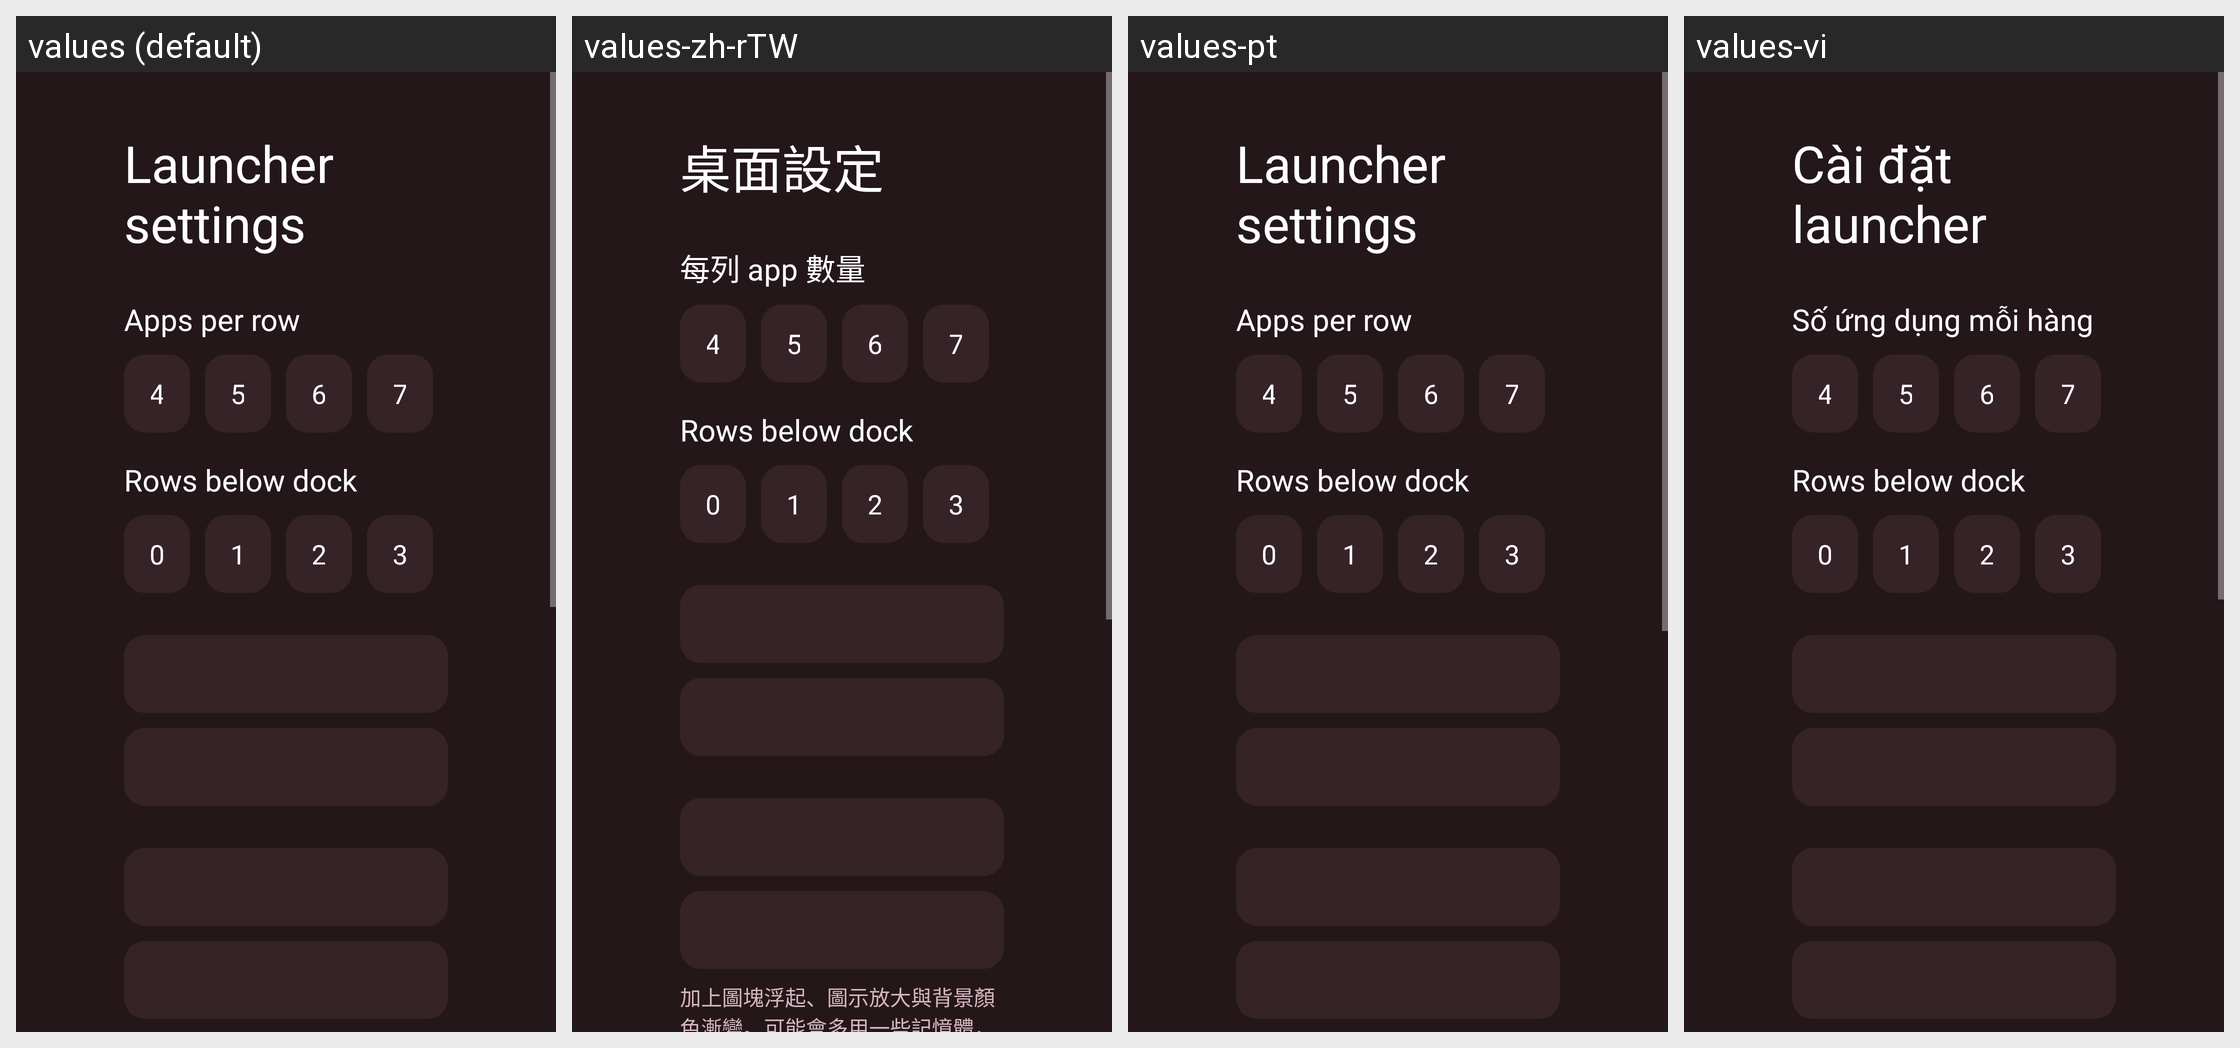

For this localized Android screen grid, give each drawn string resource with its value in every locale shown.
Android screen res/layout/activity_launcher_settings.xml rendered under 4 locales, left to right: values (default), values-zh-rTW, values-pt, values-vi. Device: Nexus 5 (rendered at 1080×1920; each locale shown at half size, 540×960, under a caption strip naming it); theme Theme.TvHome.
Other locales in the repository, not shown: values-ar, values-bn, values-ca, values-cs, values-de, values-es, values-fi, values-fr, values-iw, values-pl, values-ru, values-th, values-tr, values-zh-rCN.
Strings drawn on this screen, with the default value and each locale's value (text and hints the layout hard-codes, and strings that could not be matched under every locale, appear in the picture but are not listed):

launcher_settings
  values: Launcher settings
  values-zh-rTW: 桌面設定
  values-pt: Launcher settings  [not translated; the default value is used]
  values-vi: Cài đặt launcher

columns_label
  values: Apps per row
  values-zh-rTW: 每列 app 數量
  values-pt: Apps per row  [not translated; the default value is used]
  values-vi: Số ứng dụng mỗi hàng

rows_below_dock_label
  values: Rows below dock
  values-zh-rTW: Rows below dock  [not translated; the default value is used]
  values-pt: Rows below dock  [not translated; the default value is used]
  values-vi: Rows below dock  [not translated; the default value is used]
